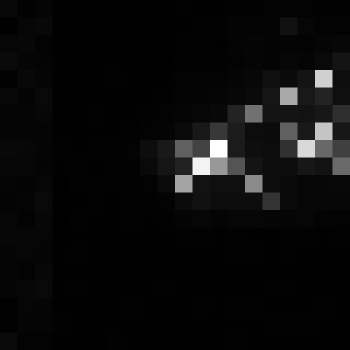

Values plotted in this chart, from the file beside it:
, xmin, ymin, lat, lon, area, perimeter, max_nanowatts, min_nanowatts, moonlight_illumination, clear_sky_confidence, mean_nanowatts
0, 1103, 3419, -6.726, -6.726, 1.0, 0.0, 34.6, 0.1266, 11.84, 0.0, 2.442
